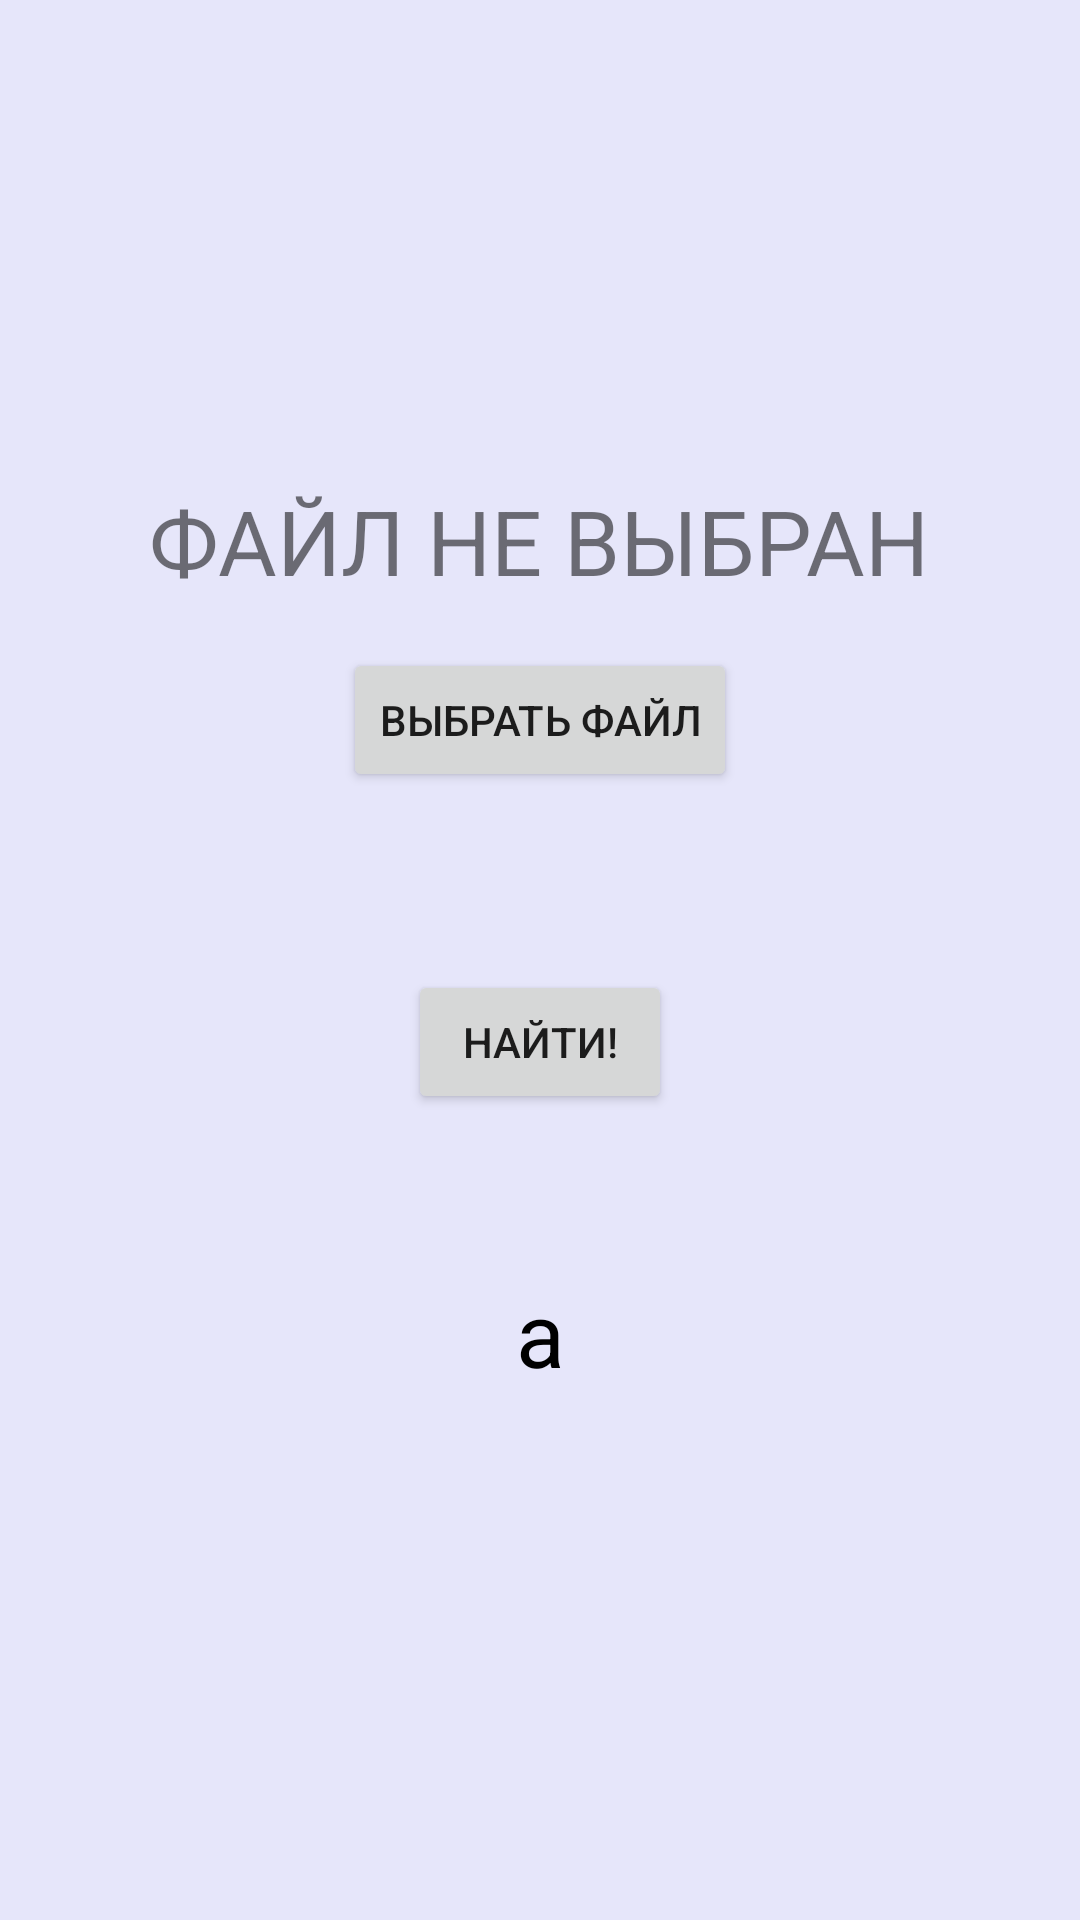

The Android layout XML behind this screen, and the referenced resources:
<!-- AndroidManifest.xml: application theme Theme.Stego -->
<!-- res/layout/activity_find.xml -->
<?xml version="1.0" encoding="utf-8"?>
<androidx.constraintlayout.widget.ConstraintLayout xmlns:android="http://schemas.android.com/apk/res/android"
    xmlns:app="http://schemas.android.com/apk/res-auto"
    xmlns:tools="http://schemas.android.com/tools"
    android:layout_width="match_parent"
    android:layout_height="match_parent"
    android:background="@color/lavanda"
    tools:context=".FindActivity">

    <TextView
        android:id="@+id/fileName"
        android:layout_width="wrap_content"
        android:layout_height="wrap_content"
        android:layout_marginTop="160dp"
        android:text="ФАЙЛ НЕ ВЫБРАН"
        android:textSize="30sp"
        app:layout_constraintEnd_toEndOf="parent"
        app:layout_constraintHorizontal_bias="0.497"
        app:layout_constraintStart_toStartOf="parent"
        app:layout_constraintTop_toTopOf="parent" />

    <Button
        android:id="@+id/chooseFile"
        android:layout_width="wrap_content"
        android:layout_height="wrap_content"
        android:onClick="chooseFile"
        android:text="ВЫБРАТЬ ФАЙЛ"
        app:layout_constraintBottom_toTopOf="@+id/toFind"
        app:layout_constraintEnd_toEndOf="parent"
        app:layout_constraintStart_toStartOf="parent"
        app:layout_constraintTop_toBottomOf="@+id/fileName"
        app:layout_constraintVertical_bias="0.207" />

    <Button
        android:id="@+id/toFind"
        android:layout_width="wrap_content"
        android:layout_height="wrap_content"
        android:text="Найти!"
        android:onClick="toFind"
        app:layout_constraintBottom_toBottomOf="parent"
        app:layout_constraintEnd_toEndOf="parent"
        app:layout_constraintStart_toStartOf="parent"
        app:layout_constraintTop_toTopOf="parent"
        app:layout_constraintVertical_bias="0.546" />

    <TextView
        android:id="@+id/message"
        android:layout_width="wrap_content"
        android:layout_height="wrap_content"
        android:text="а"
        android:textColor="#000000"
        android:textSize="30sp"
        app:layout_constraintBottom_toBottomOf="parent"
        app:layout_constraintEnd_toEndOf="parent"
        app:layout_constraintStart_toStartOf="parent"
        app:layout_constraintTop_toBottomOf="@+id/toFind"
        app:layout_constraintVertical_bias="0.23" />

</androidx.constraintlayout.widget.ConstraintLayout>
<!-- resources referenced by this layout -->
<resources>
  <color name="lavanda">#e6e6fa</color>
  <style name="Theme.Stego" parent="Theme.MaterialComponents.DayNight.DarkActionBar">
          
          <item name="colorPrimary">@color/purple_500</item>
          <item name="colorPrimaryVariant">@color/purple_700</item>
          <item name="colorOnPrimary">@color/white</item>
          
          <item name="colorSecondary">@color/teal_200</item>
          <item name="colorSecondaryVariant">@color/teal_700</item>
          <item name="colorOnSecondary">@color/black</item>
          
          <item name="android:statusBarColor" tools:targetApi="l">?attr/colorPrimaryVariant</item>
          
      </style>
  <color name="purple_500">#FF6200EE</color>
  <color name="purple_700">#FF3700B3</color>
  <color name="white">#FFFFFFFF</color>
  <color name="teal_200">#FF03DAC5</color>
  <color name="teal_700">#FF018786</color>
  <color name="black">#FF000000</color>
</resources>
